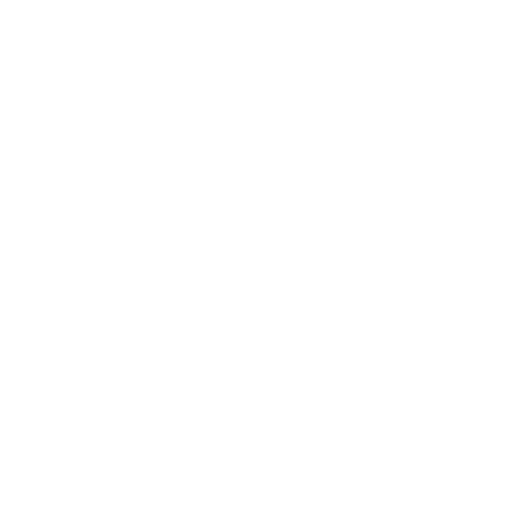
t = 0.00 s
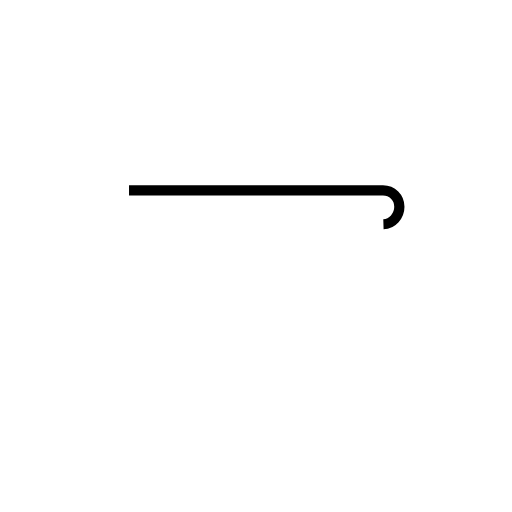
t = 0.90 s
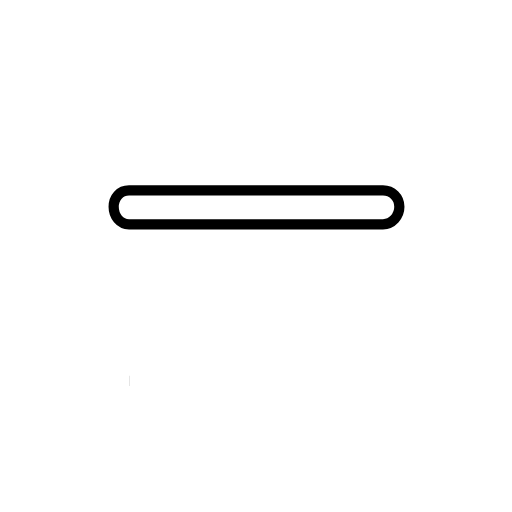
t = 1.79 s
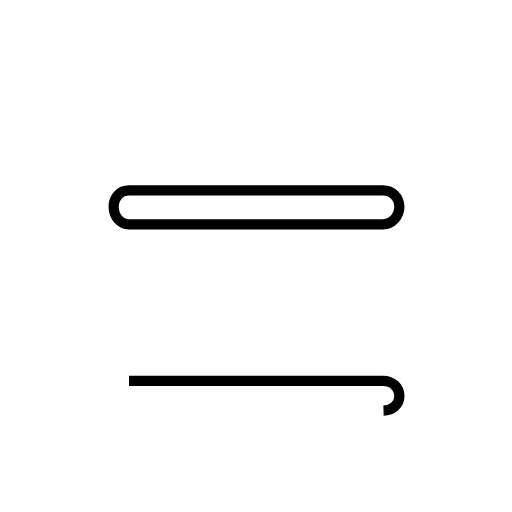
t = 2.68 s
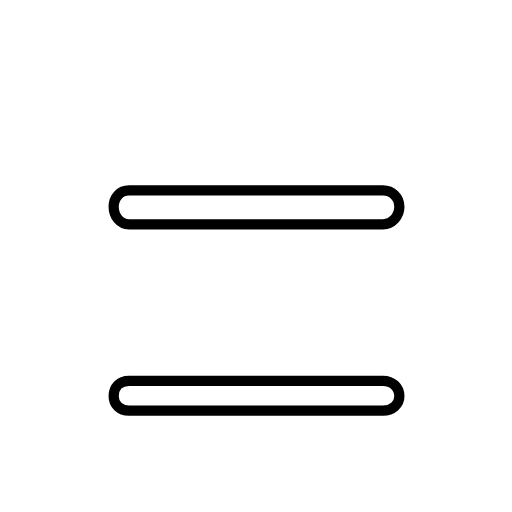
t = 3.56 s
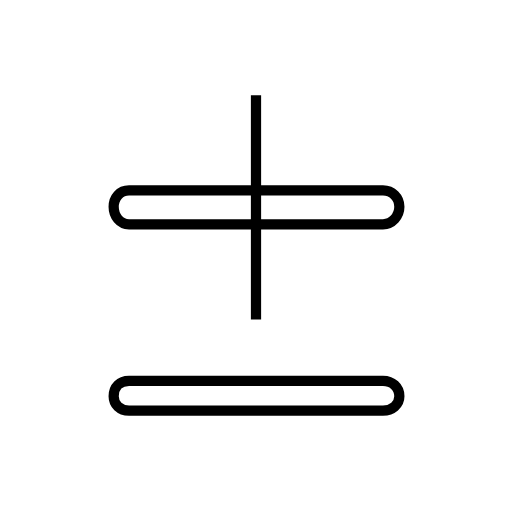
t = 4.22 s

The animated SVG that drew these frames (rendered in a browser with its animation timeline set to each time). Animation: 3 SMIL elements (animate=3); one cycle of 4.22 s.

<?xml version='1.0' encoding='utf-8'?>
<svg viewBox="0.0 -6.0 50.0 50.0" version="1.1" xmlns="http://www.w3.org/2000/svg"><rect x="-1000" y="-1000" width="2000" height="2000" stroke="white" fill="white" /><g style="fill:none;stroke:#000000;stroke-width:1"><path d="M 12.6 -25.4 L 37.4 -25.4 C 38.3 -25.4 39.0 -24.7 39.0 -23.8 C 39.0 -22.9 38.3 -22.1 37.4 -22.1 L 12.6 -22.1 C 11.7 -22.1 11.1 -22.9 11.1 -23.8 C 11.1 -24.7 11.7 -25.4 12.6 -25.4 Z " transform="translate(0.0 38.0)" stroke-dasharray="59.68991507938797" stroke-dashoffset="59.68991507938797"><animate attributeName="stroke-dashoffset" from="59.68991507938797" to="0" dur="1.790697452381639s" begin="0s; anim_end.end" fill="freeze" id="anim0" /></path><path d="M 12.6 -6.8 L 37.4 -6.8 C 38.3 -6.8 39.0 -6.2 39.0 -5.3 C 39.0 -4.5 38.3 -3.9 37.4 -3.9 L 12.6 -3.9 C 11.7 -3.9 11.1 -4.5 11.1 -5.3 C 11.1 -6.2 11.7 -6.8 12.6 -6.8 Z " transform="translate(0.0 38.0)" stroke-dasharray="59.11257535126026" stroke-dashoffset="59.11257535126026"><animate attributeName="stroke-dashoffset" from="59.11257535126026" to="0" dur="1.7733772605378078s" begin="anim0.end" fill="freeze" id="anim1" /></path><path d="M 25.0 -12.8 L 25.0 -34.7" transform="translate(0.0 38.0)" stroke-dasharray="21.900000000000002" stroke-dashoffset="21.900000000000002"><animate attributeName="stroke-dashoffset" from="21.900000000000002" to="0" dur="0.657s" begin="anim1.end" fill="freeze" id="anim_end" /></path></g></svg>
